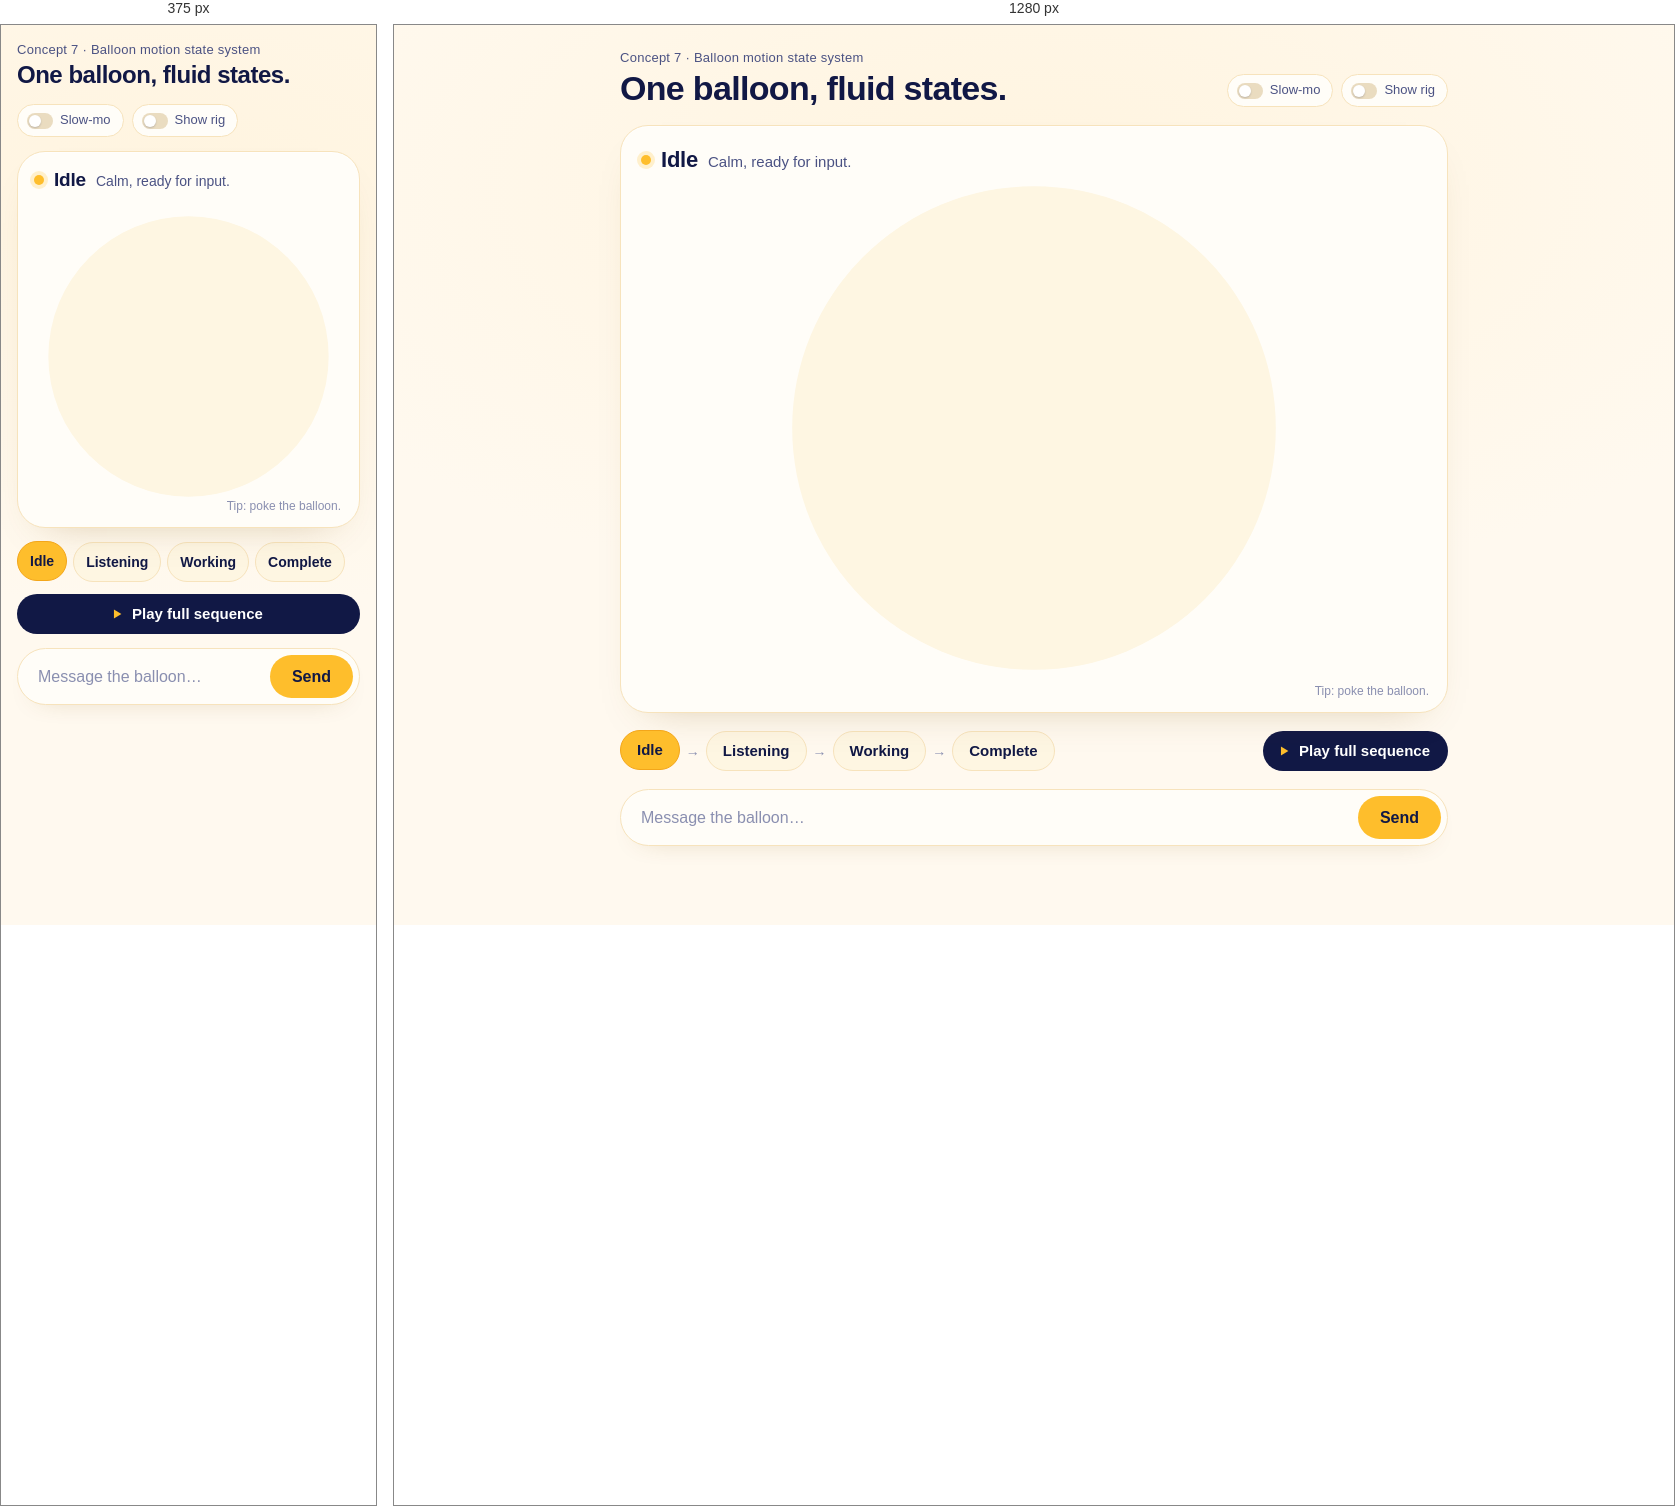
Rendered at 375 px and 1280 px, left to right.

<!-- file: index.html -->
<!doctype html>
<html lang="en">
  <head>
    <meta charset="utf-8" />
    <meta name="viewport" content="width=device-width, initial-scale=1" />
    <title>Balloon — Motion State Prototype</title>
    <meta
      name="description"
      content="A balloon-shaped AI avatar that communicates idle, listening, working and complete states through one continuously transforming balloon."
    />
    <link rel="preconnect" href="https://fonts.googleapis.com" />
    <link rel="preconnect" href="https://fonts.gstatic.com" crossorigin />
    <link
      href="https://fonts.googleapis.com/css2?family=Outfit:wght@400;500;600;700&display=swap"
      rel="stylesheet"
    />
    <link rel="stylesheet" href="styles.css" />
  </head>
  <body>
    <main class="app">
      <header class="masthead">
        <div class="masthead-copy">
          <p class="eyebrow">Concept 7 · Balloon motion state system</p>
          <h1>One balloon, fluid states.</h1>
        </div>
        <div class="inspect" role="group" aria-label="Inspect the motion">
          <label class="toggle">
            <input type="checkbox" id="toggle-slowmo" />
            <span>Slow-mo</span>
          </label>
          <label class="toggle">
            <input type="checkbox" id="toggle-rig" />
            <span>Show rig</span>
          </label>
        </div>
      </header>

      <section class="stage-card" aria-label="Avatar">
        <div class="readout" aria-live="polite">
          <span class="readout-dot" aria-hidden="true"></span>
          <span class="readout-name" id="state-name">Idle</span>
          <span class="readout-caption" id="state-caption">Calm, ready for input.</span>
        </div>

        <!-- The balloon is drawn into this SVG by script.js -->
        <svg
          id="balloon-stage"
          class="stage"
          viewBox="-230 -230 460 460"
          role="img"
          aria-labelledby="stage-title"
        >
          <title id="stage-title">Balloon assistant avatar</title>
          <circle class="backdrop" cx="0" cy="0" r="206" />
        </svg>

        <p class="stage-hint">Tip: poke the balloon.</p>
      </section>

      <nav class="flow" aria-label="Avatar state">
        <div class="flow-steps">
          <button type="button" class="flow-step" data-state="idle" aria-pressed="true">Idle</button>
          <span class="flow-arrow" aria-hidden="true">→</span>
          <button type="button" class="flow-step" data-state="listening" aria-pressed="false">Listening</button>
          <span class="flow-arrow" aria-hidden="true">→</span>
          <button type="button" class="flow-step" data-state="working" aria-pressed="false">Working</button>
          <span class="flow-arrow" aria-hidden="true">→</span>
          <button type="button" class="flow-step" data-state="complete" aria-pressed="false">Complete</button>
        </div>
        <button type="button" class="play" id="play-sequence">
          <svg viewBox="0 0 16 16" aria-hidden="true"><path d="M4.5 2.8v10.4L13 8z" /></svg>
          Play full sequence
        </button>
      </nav>

      <section class="chat" aria-label="Chat">
        <ol class="chat-log" id="chat-log" aria-live="polite"></ol>
        <form class="composer" id="composer" autocomplete="off">
          <input
            id="composer-input"
            type="text"
            placeholder="Message the balloon…"
            aria-label="Message"
            maxlength="240"
          />
          <button type="submit" id="composer-send">Send</button>
        </form>
      </section>
    </main>

    <script src="script.js"></script>
  </body>
</html>


/* @media block from styles.css */
@media (max-width: 560px) {
  .app {
    padding-top: 16px;
    gap: 14px;
  }

  .readout {
    top: 14px;
    left: 16px;
  }

  .readout-name {
    font-size: 19px;
  }

  .readout-caption {
    font-size: 14px;
  }

  .stage {
    margin-top: 34px;
  }

  .flow-arrow {
    display: none;
  }

  .flow-step {
    padding: 8px 12px;
    font-size: 14px;
  }

  .play {
    width: 100%;
    justify-content: center;
  }
}